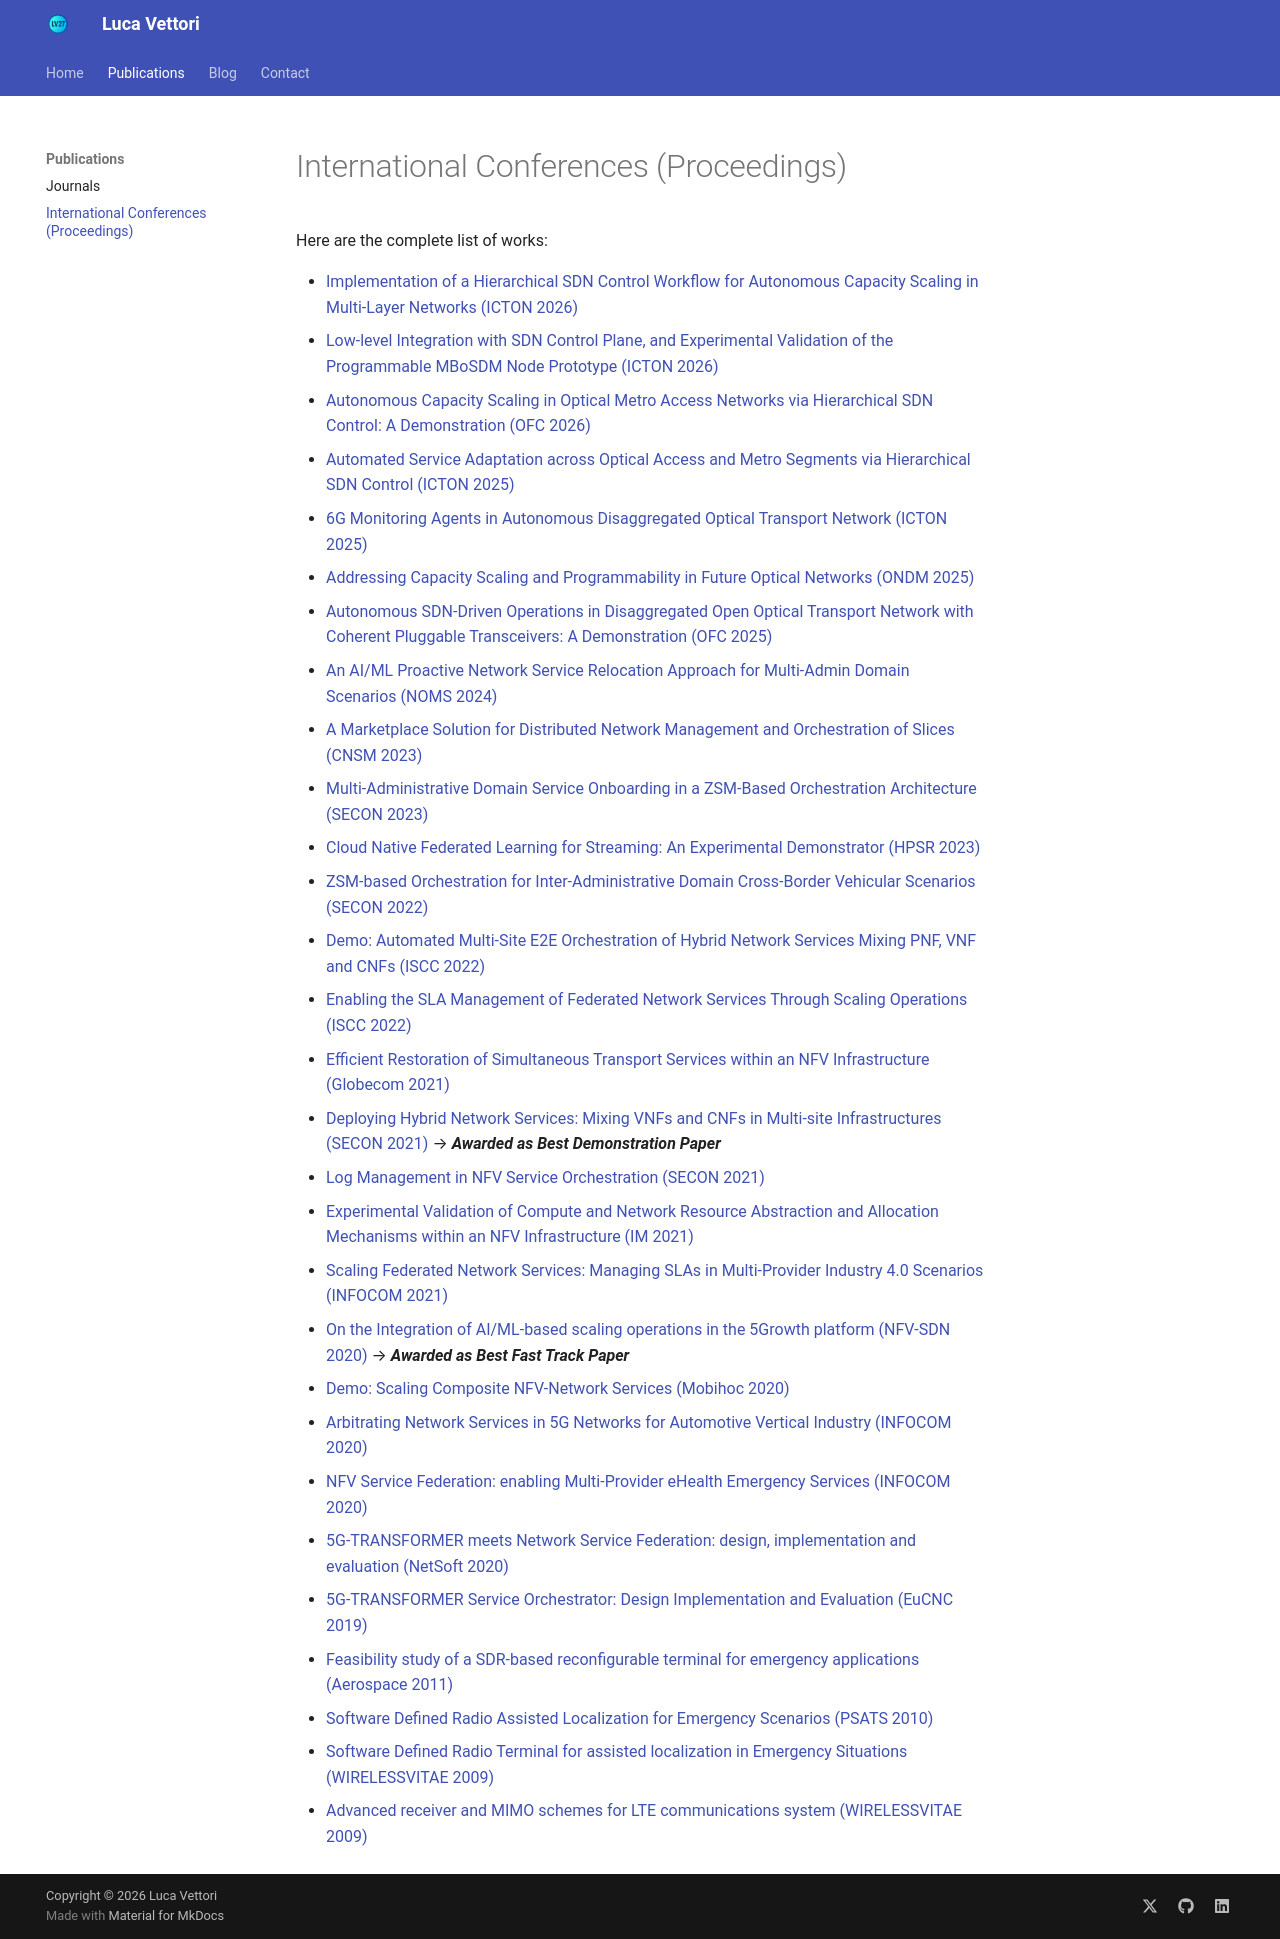

repository: LucaV27/LucaV27.github.io · page: publications/index_conferences/index.html · generator: mkdocs

# International Conferences (Proceedings)

Here are the complete list of works:

- [Implementation of a Hierarchical SDN Control Workflow for Autonomous Capacity Scaling in Multi-Layer Networks (ICTON 2026)](2026_ICTON_Vettori.md)
- [Low-level Integration with SDN Control Plane, and Experimental Validation of the Programmable MBoSDM Node Prototype (ICTON 2026)](2026_ICTON_Vilchez.md)
- [Autonomous Capacity Scaling in Optical Metro Access Networks via Hierarchical SDN Control: A Demonstration (OFC 2026)](2026_OFC_DemoVettori.md)
- [Automated Service Adaptation across Optical Access and Metro Segments via Hierarchical SDN Control (ICTON 2025)](2025_ICTON_DemoVettori.md)
- [6G Monitoring Agents in Autonomous Disaggregated Optical Transport Network (ICTON 2025)](2025_ICTON_VettoriTelcaria.md)
- [Addressing Capacity Scaling and Programmability in Future Optical Networks (ONDM 2025)](2025_ONDM25_Nadal.md)
- [Autonomous SDN-Driven Operations in Disaggregated Open Optical Transport Network with Coherent Pluggable Transceivers: A Demonstration (OFC 2025)](2025_OFC_DemoVettori.md)
- [An AI/ML Proactive Network Service Relocation Approach for Multi-Admin Domain Scenarios (NOMS 2024)](2024_NOMS_DemoBaranda.md)
- [A Marketplace Solution for Distributed Network Management and Orchestration of Slices (CNSM 2023)](2023_AnServApp_Zeydan.md)
- [Multi-Administrative Domain Service Onboarding in a ZSM-Based Orchestration Architecture (SECON 2023)](2023_SECON_Baranda.md)
- [Cloud Native Federated Learning for Streaming: An Experimental Demonstrator (HPSR 2023)](2023_HPSR_Barrachina.md)
- [ZSM-based Orchestration for Inter-Administrative Domain Cross-Border Vehicular Scenarios (SECON 2022)](2022_SECON_Baranda.md)
- [Demo: Automated Multi-Site E2E Orchestration of Hybrid Network Services Mixing PNF, VNF and CNFs (ISCC 2022)](2022_ISCC_PosterBaranda.md)
- [Enabling the SLA Management of Federated Network Services Through Scaling Operations (ISCC 2022)](2022_ISCC_Baranda.md)
- [Efficient Restoration of Simultaneous Transport Services within an NFV Infrastructure (Globecom 2021)](2021_Globecom_Martinez.md)
- [Deploying Hybrid Network Services: Mixing VNFs and CNFs in Multi-site Infrastructures (SECON 2021)](2021_SECON_DemoBaranda.md) &rarr; _**Awarded as Best Demonstration Paper**_
- [Log Management in NFV Service Orchestration (SECON 2021)](2021_SECON_Zeydan.md)
- [Experimental Validation of Compute and Network Resource Abstraction and Allocation Mechanisms within an NFV Infrastructure (IM 2021)](2021_IM_Martinez.md)
- [Scaling Federated Network Services: Managing SLAs in Multi-Provider Industry 4.0 Scenarios (INFOCOM 2021)](2021_INFOCOM_Baranda.md)
- [On the Integration of AI/ML-based scaling operations in the 5Growth platform (NFV-SDN 2020)](2020_NFV-SDN_Baranda.md) &rarr; _**Awarded as Best Fast Track Paper**_
- [Demo: Scaling Composite NFV-Network Services (Mobihoc 2020)](2020_Mobihoc_Baranda.md)
- [Arbitrating Network Services in 5G Networks for Automotive Vertical Industry (INFOCOM 2020)](2020_INFOCOM_Baranda.md)
- [NFV Service Federation: enabling Multi-Provider eHealth Emergency Services (INFOCOM 2020)](2020_INFOCOM_Baranda_2.md)
- [5G-TRANSFORMER meets Network Service Federation: design, implementation and evaluation (NetSoft 2020)](2020_NetSoft_Baranda.md)
- [5G-TRANSFORMER Service Orchestrator: Design Implementation and Evaluation (EuCNC 2019)](2019_EuCNC_Mangues.md)
- [Feasibility study of a SDR-based reconfigurable terminal for emergency applications (Aerospace 2011)](2011_Aerospace_Panizza.md)
- [Software Defined Radio Assisted Localization for Emergency Scenarios (PSATS 2010)](2010_PSATS_DelRe.md)
- [Software Defined Radio Terminal for assisted localization in Emergency Situations (WIRELESSVITAE 2009)](2009_WIRELESSVITAE_DelRe.md)
- [Advanced receiver and MIMO schemes for LTE communications system (WIRELESSVITAE 2009)](2009_WIRELESSVITAE_Morosi.md)
